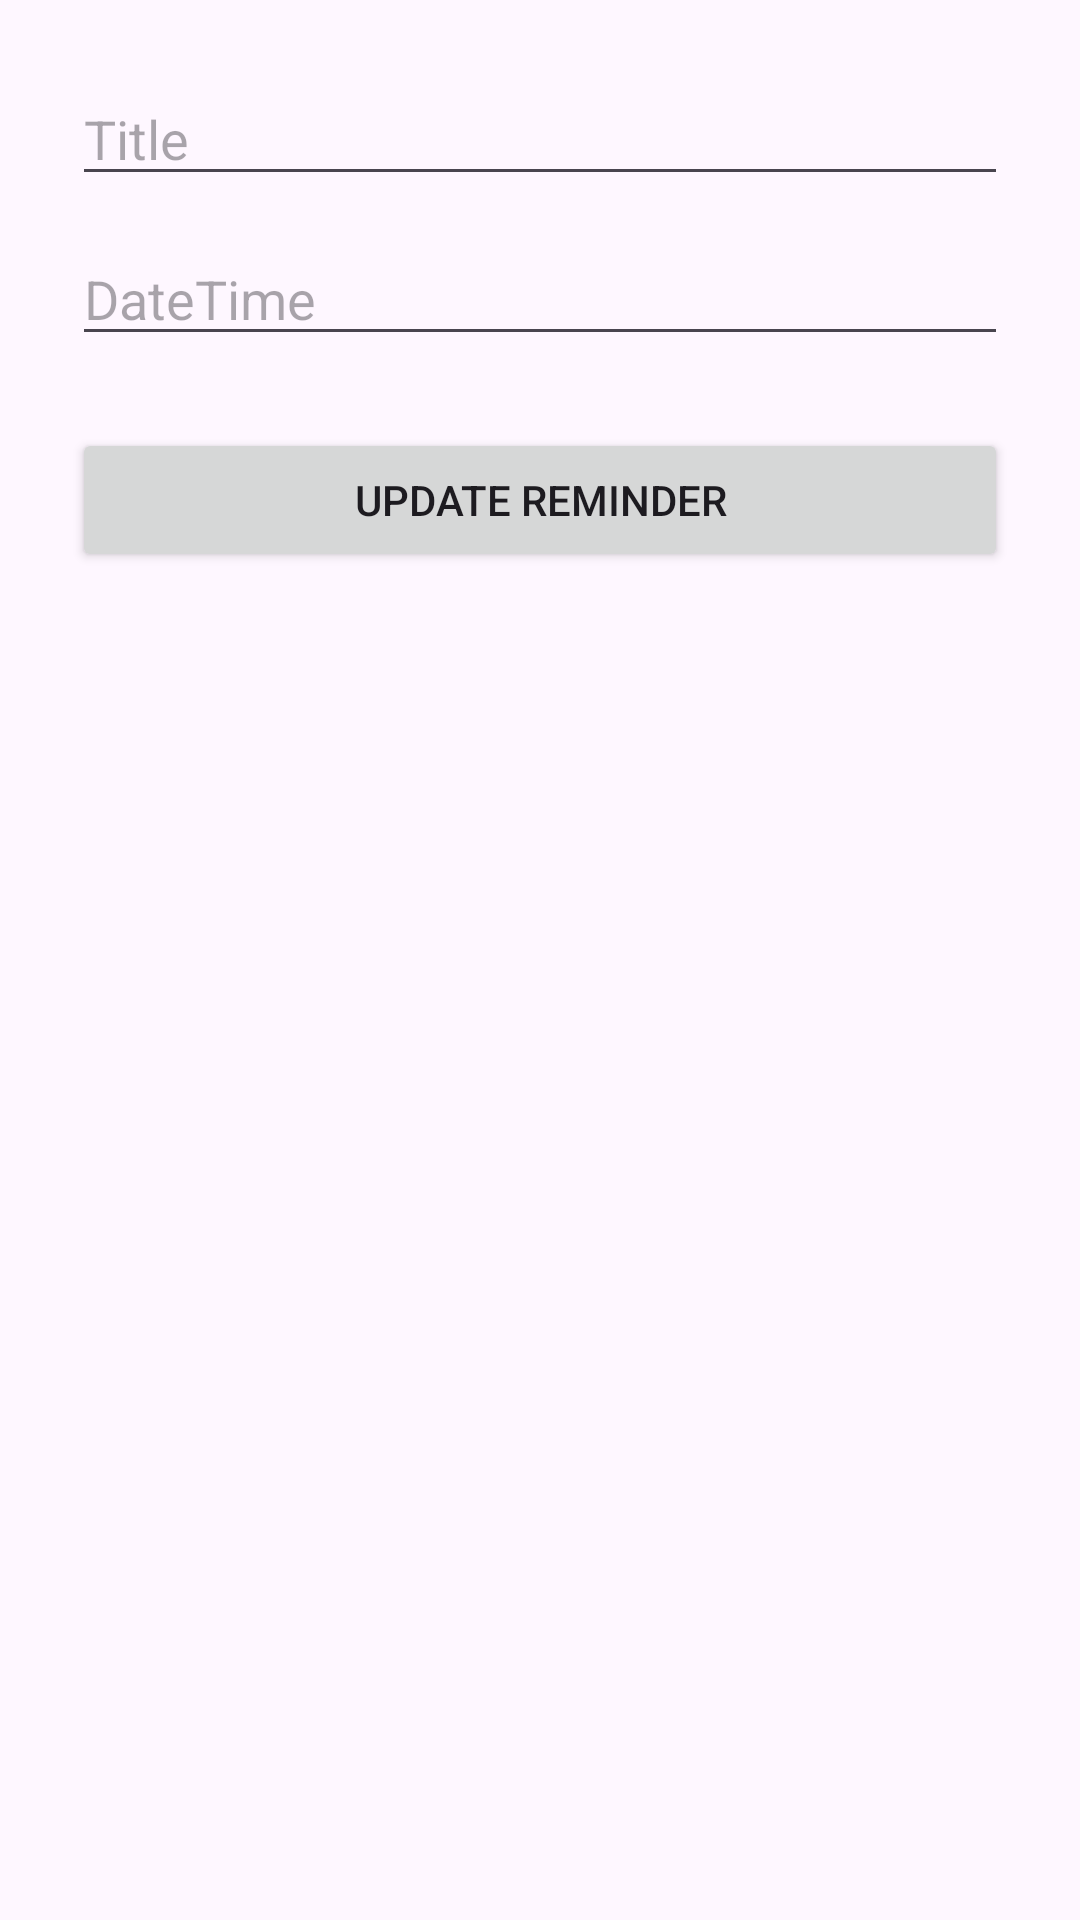

Layout XML and referenced resources for this Android screen:
<!-- AndroidManifest.xml: application theme Theme.MyFApp -->
<!-- res/layout/activity_edit_reminder.xml -->
<LinearLayout xmlns:android="http://schemas.android.com/apk/res/android"
    android:orientation="vertical"
    android:layout_width="match_parent"
    android:layout_height="match_parent"
    android:padding="@dimen/padding_large">

    <EditText
        android:id="@+id/editTitleInput"
        android:layout_width="match_parent"
        android:layout_height="wrap_content"
        android:hint="Title" />

    <EditText
        android:id="@+id/editDateTimeInput"
        android:layout_width="match_parent"
        android:layout_height="wrap_content"
        android:hint="DateTime"
        android:layout_marginTop="@dimen/margin_medium" />

    <Button
        android:id="@+id/updateReminderBtn"
        android:layout_width="match_parent"
        android:layout_height="wrap_content"
        android:text="Update Reminder"
        android:layout_marginTop="@dimen/margin_large" />
</LinearLayout>
<!-- resources referenced by this layout -->
<resources>
  <dimen name="margin_large">24dp</dimen>
  <dimen name="margin_medium">12dp</dimen>
  <dimen name="padding_large">24dp</dimen>
  <style name="Theme.MyFApp" parent="Base.Theme.MyFApp" />
  <style name="Base.Theme.MyFApp" parent="Theme.Material3.DayNight.NoActionBar">
          
          <item name="colorPrimary">@color/primaryColor</item>
          <item name="colorOnPrimary">@color/white</item>
          <item name="colorSecondary">@color/accentColor</item>
          <item name="colorOnSecondary">@color/black</item>
          <item name="colorSurface">@color/backgroundColor</item>
          <item name="colorOnBackground">@color/textPrimary</item>
          <item name="colorOnSurface">@color/textPrimary</item>
  
  
  
  
          
          <item name="shapeAppearanceSmallComponent">@style/ShapeAppearance.MyFApp.Small</item>
          <item name="shapeAppearanceMediumComponent">@style/ShapeAppearance.MyFApp.Medium</item>
          <item name="shapeAppearanceLargeComponent">@style/ShapeAppearance.MyFApp.Large</item>
      </style>
  <color name="primaryColor">#6A1B9A</color>
  <color name="white">#FFFFFF</color>
  <color name="accentColor">#03DAC5</color>
  <color name="black">#000000</color>
  <color name="backgroundColor">#FFFFFF</color>
  <color name="textPrimary">#212121</color>
  <style name="ShapeAppearance.MyFApp.Small" parent="ShapeAppearance.Material3.SmallComponent">
          <item name="cornerSize">4dp</item>
      </style>
  <style name="ShapeAppearance.MyFApp.Medium" parent="ShapeAppearance.Material3.MediumComponent">
          <item name="cornerSize">4dp</item>
      </style>
  <style name="ShapeAppearance.MyFApp.Large" parent="ShapeAppearance.Material3.LargeComponent">
          <item name="cornerSize">4dp</item>
      </style>
</resources>
